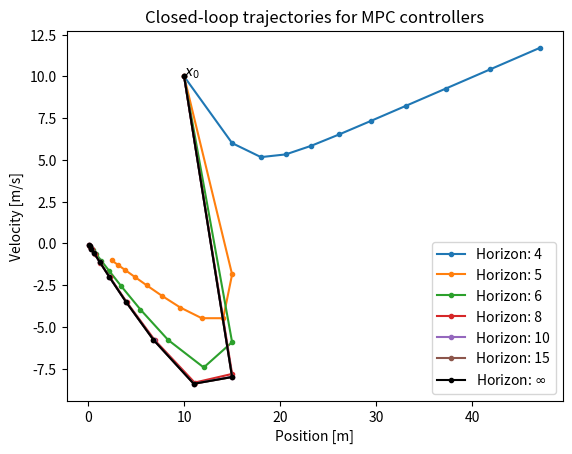
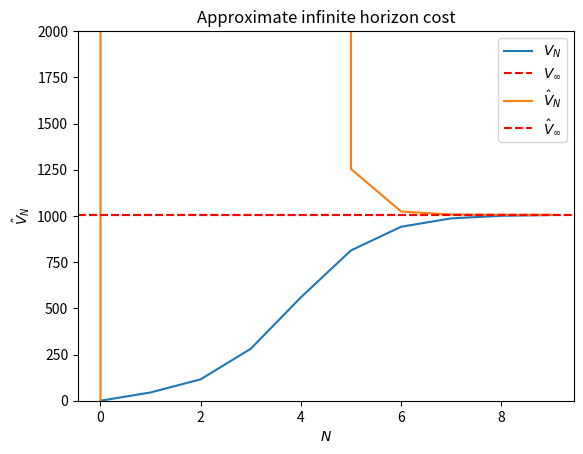

Generate these figures, in order, with matplotlib:
from dataclasses import dataclass
import numpy as np
from scipy.linalg import solve_discrete_are
from typing import Tuple , Callable
import matplotlib.pyplot as plt
import argparse

# GLOBAL VARIABLES
folder = "images/assignment1/"
@dataclass
class Problem:
    """Convenience class representing the problem data for session 1."""

    Ts: float = 0.5
    C = np.array([[1, -2./3]])
    Q = C.T@C + 1e-3 * np.eye(2)
    R = np.array([[0.1]])

    A: np.ndarray = None
    B: np.ndarray = None
    


    def __post_init__(self):
        self.A = np.array([[1.0, self.Ts], [0, 1.0]])
        self.B = np.array([[0], [-self.Ts]])

    @property
    def n_state(self):
        return self.A.shape[0]

    @property
    def n_input(self):
        return self.B.shape[1]







def calculate_Kinf(A: np.ndarray, B: np.ndarray, Q: np.ndarray, R: np.ndarray):
    """
        Calculates the infinite horizon controller Kinf by solving the Algebraic Ricatti Equation
    """
    Pinf = solve_discrete_are(A, B, Q, R)
    Kinf = -np.linalg.solve(R + B.T @ Pinf @ B, B.T @ Pinf @ A)
    return Kinf, Pinf 


def riccati_recursion(A: np.ndarray, B: np.ndarray, R: np.ndarray, Q: np.ndarray, Pf: np.ndarray, N: int): 
    """Solve the finite-horizon LQR problem through recursion

    Args:
        A: System A-matrix 
        B: System B-matrix 
        R: weights on the input (positive definite)
        Q: weights on the states (positive semidefinite)
        Pf: Initial value for the Hessian of the cost-to-go (positive definite)
        N: Control horizon  
    """
    import numpy.linalg as la  # Import linear algebra to solve linear system

    P = [Pf] 
    K = [] 
    for _ in range(N):
        Kk = -la.solve(R + B.T@P[-1]@B, B.T@P[-1]@A)
        K.append(Kk)
        Pk = Q + A.T@P[-1]@(A + B@K[-1])
        P.append(Pk)

    return P[::-1], K[::-1]  # Reverse the order for easier indexing later. 


def plot_cl_trajectory_inf_N(A:np.ndarray,B:np.ndarray,Q:np.ndarray,R:np.ndarray, Kinf: np.ndarray, sim_time=10):
    """
        Plot the simulated closed-loop trajectory for infinite horizon and finte horizon N cases
    """

    # Define the simulator dynamics (we assume no model mismatch) (linear dynamics)
    def f(x, u):
        """Dynamics"""
        return A @ x + B @ u
    
    def control_policy(gains,x,t):
        """Control policy (receding horizon) given gains"""
        return gains[0]@x
    


    x0 = np.array([10,10])

    fig = plt.figure()
    

    # Finite horizon control policy
    Pf = Q
    for N in [4, 5, 6, 8,10,15]:
        _, gains = riccati_recursion(A, B, R, Q, Pf, N)
        kappa = lambda x,t : control_policy(gains,x,t)
        x_closed_loop, cl_unstable = simulate(x0, f, kappa, sim_time)
        plt.plot(x_closed_loop[:,0], x_closed_loop[:,1], marker=".",label=f"Horizon: {N}")


    # Simulatino of infinite horizon closed-loop trajectory
    kappa_inv = lambda x,t : Kinf @ x   # control policy infinite horizon 
    x_closed_loop, cl_unstable = simulate(x0, f, kappa_inv, sim_time)
    plt.plot(x_closed_loop[:,0], x_closed_loop[:,1], marker=".", color='k',label=f"Horizon: $\infty$")
    

    plt.annotate("$x_0$", x0)
    plt.legend()
    plt.xlabel("Position [m]")
    plt.ylabel("Velocity [m/s]")
    plt.title("Closed-loop trajectories for MPC controllers")
    plt.show()
    return fig

def simulate(x0: np.ndarray, f: Callable, policy: Callable, steps: int) -> Tuple[np.ndarray, bool]:
    """Generic simulation loop.
    
    Simulate the discrete-time dynamics f: (x, u) -> x
    using policy `policy`: (x, t) -> u 
    for `steps` steps ahead and return the sequence of states.

    Returns 
        x: sequence of states 
        instability_occurred: whether or not the state grew to a large norm, indicating instability 
    """
    instability_occured = False  # Keep a flag that indicates whenever we detected instability. 
    x = [x0]
    for t in range(steps):
        xt = x[-1]
        ut = policy(xt, t)
        xnext = f(xt, ut)
        x.append(xnext)
        if np.linalg.norm(xnext) > 100 and not instability_occured:  
            # If the state become very large, we flag instability. 
            # (This is a heuristic of course, but for this example, it suffices.)
            instability_occured = True 
    
    return np.array(x), instability_occured


def approximate_infinite_horizon_cost(x0: np.ndarray, A: np.ndarray, B: np.ndarray, K: np.ndarray, Q: np.ndarray, R: np.ndarray, sim_time: int=1000):
    """Approximate the infinite horizon cost of the closed-loop system.
    
    Args: 
        x0: Initial state 
        A: A-matrix of the system
        B: B-matrix of the system
        K: State-feedback gain
        R: weights on the input (positive definite)
        Q: weights on the states (positive semidefinite)
        sim_time: Number of terms to use for the approximation (default = 1000)
    Returns
        cost: The approximate infinite horizon cost
    """

    def f(x,u):
        """Dynamics"""
        return A@x + B@u

    def κ(x,t):
        """Control policy (receding horizon)"""
        return K@x
    
    x_closed_loop, _ = simulate(x0, f, κ, sim_time)

    # x_k' * Q * x_k + x_k' * K' * R * K * x_k = x_k' * (Q + K' * R * K) * x_k
    M = Q + K.T @ R @ K

    ## Slow way
    #cost = 0
    #for k in range(sim_time):
    #    xk = x_closed_loop[k,:].T
    #    cost += xk.T @ M @ xk
    
    ## Fast way
    cost = np.trace(M @ (x_closed_loop.T @ x_closed_loop))
    return cost


def question1():
    """
        Compares the finite horizon controllers K_N with the infinite horizon LQR controller
    """

    # Get problem setting
    print("Get the problem setup ...")
    problem = Problem()

    # 1) Compute the infinite horizon LQR controller u = K_inf x with inital state x0 = [10,10]
    print("Computing the infitie horizon LQR controller ...")
    A = problem.A
    B = problem.B
    Q = problem.Q
    R = problem.R
    Kinf, _ = calculate_Kinf(A=A, B=B, Q=Q, R=R)
    print(f"LQR gain= {Kinf}")

    # 2) Plot the simulated closed-loop trajectory of this controller with trajectories of the finite-horizon controller
    fig = plot_cl_trajectory_inf_N(A,B,Q,R,Kinf,sim_time=10)
    if args.figs:
        name = "cl_traj_comparison.png"
        fig.savefig(folder+name)


def question2():
    """
        Numerically compares the quality of the finite-horizon LQR controller to the infinite horizon controller. For the same fixed x_0 as before and for N ranging from 1 to 10.
    """
    # Getting problem setup
    problem = Problem()
    
    # Plot V_N = x0^T P x0 verses N
    A = problem.A
    B = problem.B
    R = problem.R
    Q = problem.Q

    Pf = Q
    x0 = np.array([10,10])
    VN_values = np.zeros(10)
    
    for N in range(1,10):
        Ps, _ = riccati_recursion(A=A, B=B, R=R, Q=Q, Pf=Pf, N=N)
        PN = Ps[0]      # First element of list
        VN_values[N] = x0.T @ PN @ x0
    
    fig = plt.figure()
    plt.plot(VN_values, label="$V_N$")
    
    # Plot Pinf
    Kinf, Pinf = calculate_Kinf(A=A, B=B, Q=Q, R=R)
    Vinf = x0.T @ Pinf @ x0
    print(f"Infinite horizon cost: {Vinf}")
    plt.axhline(y=Vinf, color='r', linestyle='--', label="$V_\infty$")

    # Approximate the infinite horizon cost for the infinite-horizon controller using a long state and input trajectory

    approx_cost_Kinf = approximate_infinite_horizon_cost(x0, A, B, Kinf, Q, R, 100)
    approx_cost_N_values = np.zeros(10)
    for N in range(1,10):
        _, Ks = riccati_recursion(A=A, B=B, R=R, Q=Q, Pf=Pf, N=N)
        # We apply Ks
        approx_cost_N_values[N] = approximate_infinite_horizon_cost(x0, A, B, Ks[0], Q, R, 100)
    plt.plot(approx_cost_N_values, label="$\hat{V}_N$")
    plt.axhline(y=approx_cost_Kinf, color='r', linestyle='--', label="$\hat{V}_\infty$")
    plt.xlabel("$N$")
    plt.ylabel("$\hat{V}_N$")  
    plt.legend()   
    plt.title("Approximate infinite horizon cost")
    plt.ylim([0,2000])
    plt.show()
    if args.figs:
        name = "plot_VNvsN.png"
        fig.savefig(folder + name) 

# --- Parse command-line arguments ---
parser = argparse.ArgumentParser()
parser.add_argument(
    "--figs", 
    action="store_true", 
    help="Show figures if this flag is provided"
)
args = parser.parse_args()
if args.figs:
    print("-----------------------")
    print("Saving figures enabled!")
    print("-----------------------")

if __name__ == "__main__":
    question1()
    question2()
